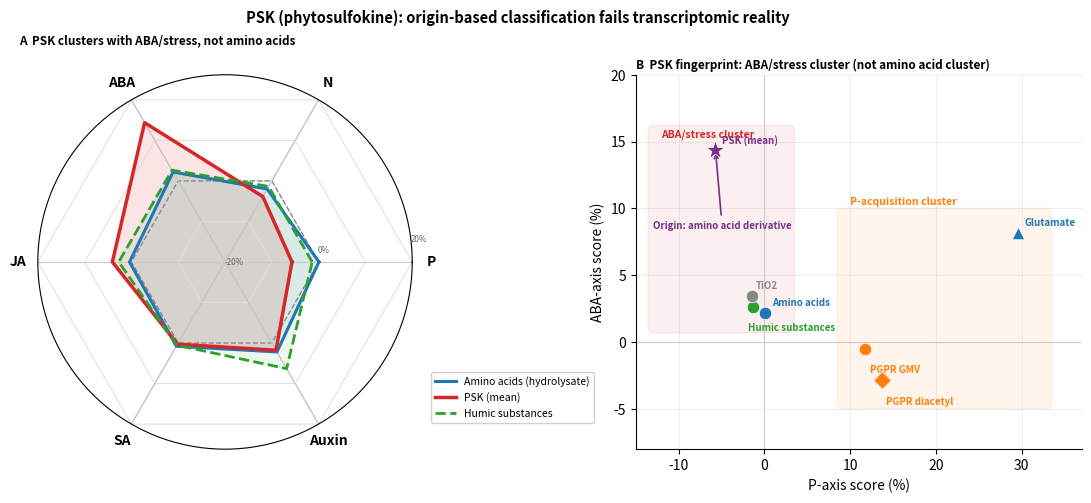

This chart was generated by the following Python code: (Note: this script raises an exception after producing the figure.)
import numpy as np
import matplotlib; matplotlib.use("Agg")
import matplotlib.pyplot as plt
import matplotlib.patches as patches
import matplotlib.gridspec as gridspec

BLUE   = "#1f77b4"
RED    = "#d62728"
GREEN  = "#2ca02c"
PURPLE = "#7b2d8b"
GRAY   = "#888888"
ORANGE = "#ff7f0e"

fig = plt.figure(figsize=(12, 5.2))
gs = gridspec.GridSpec(1, 2, figure=fig, wspace=0.42, left=0.07, right=0.97, top=0.86, bottom=0.14)

axes_radar = ["P", "N", "ABA", "JA", "SA", "Auxin"]
N = len(axes_radar)
amino = dict(P=0.07, N=-2.0, ABA=2.2, JA=0.4, SA=0.8, Auxin=2.2)
psk_d = dict(P=-5.69, N=-3.86, ABA=14.37, JA=4.07, SA=0.29, Auxin=1.78)
humic = dict(P=-1.37, N=-1.36, ABA=2.65, JA=2.71, SA=0.55, Auxin=6.33)
r_min, r_max = -20, 20
def norm(v):
    return [(xi-r_min)/(r_max-r_min) for xi in v]
angles = np.linspace(0, 2*np.pi, N, endpoint=False).tolist()
ac = angles + [angles[0]]
def mc(d):
    v = [d[a] for a in axes_radar]; return v + [v[0]]
a_n = norm(mc(amino))
p_n = norm(mc(psk_d))
h_n = norm(mc(humic))

axA = fig.add_subplot(gs[0], polar=True)
axA.set_ylim(0, 1)
for ref in [r_min, -10, 0, 10, r_max]:
    nv = (ref-r_min)/(r_max-r_min)
    axA.plot(ac, [nv]*(N+1), color="#dddddd", lw=0.7)
n0 = (0-r_min)/(r_max-r_min)
axA.plot(ac, [n0]*(N+1), color="#888888", lw=1.0, ls="--")
for ang in angles: axA.plot([ang,ang],[0,1],color="#cccccc",lw=0.7)
axA.plot(ac, a_n, color=BLUE,   lw=2.2, ls="-",  label="Amino acids (hydrolysate)")
axA.fill(ac, a_n, color=BLUE,   alpha=0.10)
axA.plot(ac, p_n, color=RED,    lw=2.5, ls="-",  label="PSK (mean)")
axA.fill(ac, p_n, color=RED,    alpha=0.12)
axA.plot(ac, h_n, color=GREEN,  lw=2.0, ls="--", label="Humic substances")
axA.fill(ac, h_n, color=GREEN,  alpha=0.08)
axA.set_xticks(angles)
axA.set_xticklabels(axes_radar, fontsize=10, fontweight="bold")
axA.set_yticks([])
for ref,lbl in [(r_min,str(r_min)+"%"),(0,"0%"),(r_max,str(r_max)+"%")]:
    nv=(ref-r_min)/(r_max-r_min)
    axA.text(angles[0]+0.12, nv, lbl, fontsize=5.8, ha="left", va="center", color="#666666")
axA.legend(fontsize=7.5, loc="upper right", bbox_to_anchor=(1.5, 0.22), framealpha=0.9, edgecolor="#cccccc")
axA.set_title("A  PSK clusters with ABA/stress, not amino acids", fontweight="bold", fontsize=8.5, pad=22, loc="left", x=-0.05)

axB = fig.add_subplot(gs[1])
pts = [
    ("Amino acids",         0.07,   2.2,  BLUE,   "o", 80),
    ("Glutamate",          29.51,   8.18, BLUE,   "^", 80),
    ("Humic substances",   -1.37,   2.65, GREEN,  "o", 80),
    ("PGPR GMV",           11.78,  -0.50, ORANGE, "o", 80),
    ("PGPR diacetyl",      13.72,  -2.86, ORANGE, "D", 80),
    ("TiO2",               -1.46,   3.46, GRAY,   "o", 80),
    ("PSK (mean)",          -5.69,  14.37, PURPLE, "*",200),
]
axB.axhline(0, color="#cccccc", lw=0.8)
axB.axvline(0, color="#cccccc", lw=0.8)
r1=patches.FancyBboxPatch((-13,1.2),16,14.5,boxstyle="round,pad=0.5",lw=1.2,edgecolor=RED,facecolor=RED,alpha=0.07)
axB.add_patch(r1)
axB.text(-12, 15.3, "ABA/stress cluster", fontsize=7.5, color=RED, fontweight="bold")
r2=patches.FancyBboxPatch((9,-4.5),24,14.0,boxstyle="round,pad=0.5",lw=1.2,edgecolor=ORANGE,facecolor=ORANGE,alpha=0.07)
axB.add_patch(r2)
axB.text(10, 10.3, "P-acquisition cluster", fontsize=7.5, color=ORANGE, fontweight="bold")
loff = {
    "Amino acids":        (0.8, 0.5),
    "Glutamate":          (0.8, 0.5),
    "Humic substances":   (-0.5, -1.8),
    "PGPR GMV":           (0.5, -1.8),
    "PGPR diacetyl":      (0.5, -1.8),
    "TiO2":               (0.5,  0.5),
    "PSK (mean)":         (0.8,  0.5),
}
for (lbl,P,ABA,col,mk,sz) in pts:
    axB.scatter([P],[ABA],color=col,marker=mk,s=sz,zorder=5,edgecolors="white",linewidths=0.5)
    ox,oy = loff.get(lbl,(0.5,0.5))
    axB.text(P+ox, ABA+oy, lbl, fontsize=7.0, color=col, fontweight="bold")
axB.annotate("Origin: amino acid derivative", xy=(-5.69,14.37), xytext=(-13,8.5),
    fontsize=7.0, color=PURPLE, fontweight="bold",
    arrowprops=dict(arrowstyle="->", color=PURPLE, lw=1.2))
axB.set_xlabel("P-axis score (%)", fontsize=10)
axB.set_ylabel("ABA-axis score (%)", fontsize=10)
axB.set_xlim(-15, 37)
axB.set_ylim(-8, 20)
axB.spines["top"].set_visible(False)
axB.spines["right"].set_visible(False)
axB.grid(True, alpha=0.20)
axB.set_title("B  PSK fingerprint: ABA/stress cluster (not amino acid cluster)", fontweight="bold", fontsize=8.5, pad=4, loc="left")

fig.suptitle("PSK (phytosulfokine): origin-based classification fails transcriptomic reality", fontsize=10.5, fontweight="bold", y=0.985)
out = "C:/Users/moshe/Dropbox/ISF 2025/state_space_figures/Fig_PSK_origin_classification_failure.png"
fig.savefig(out, dpi=150, facecolor="white")
print("Saved:", out)
